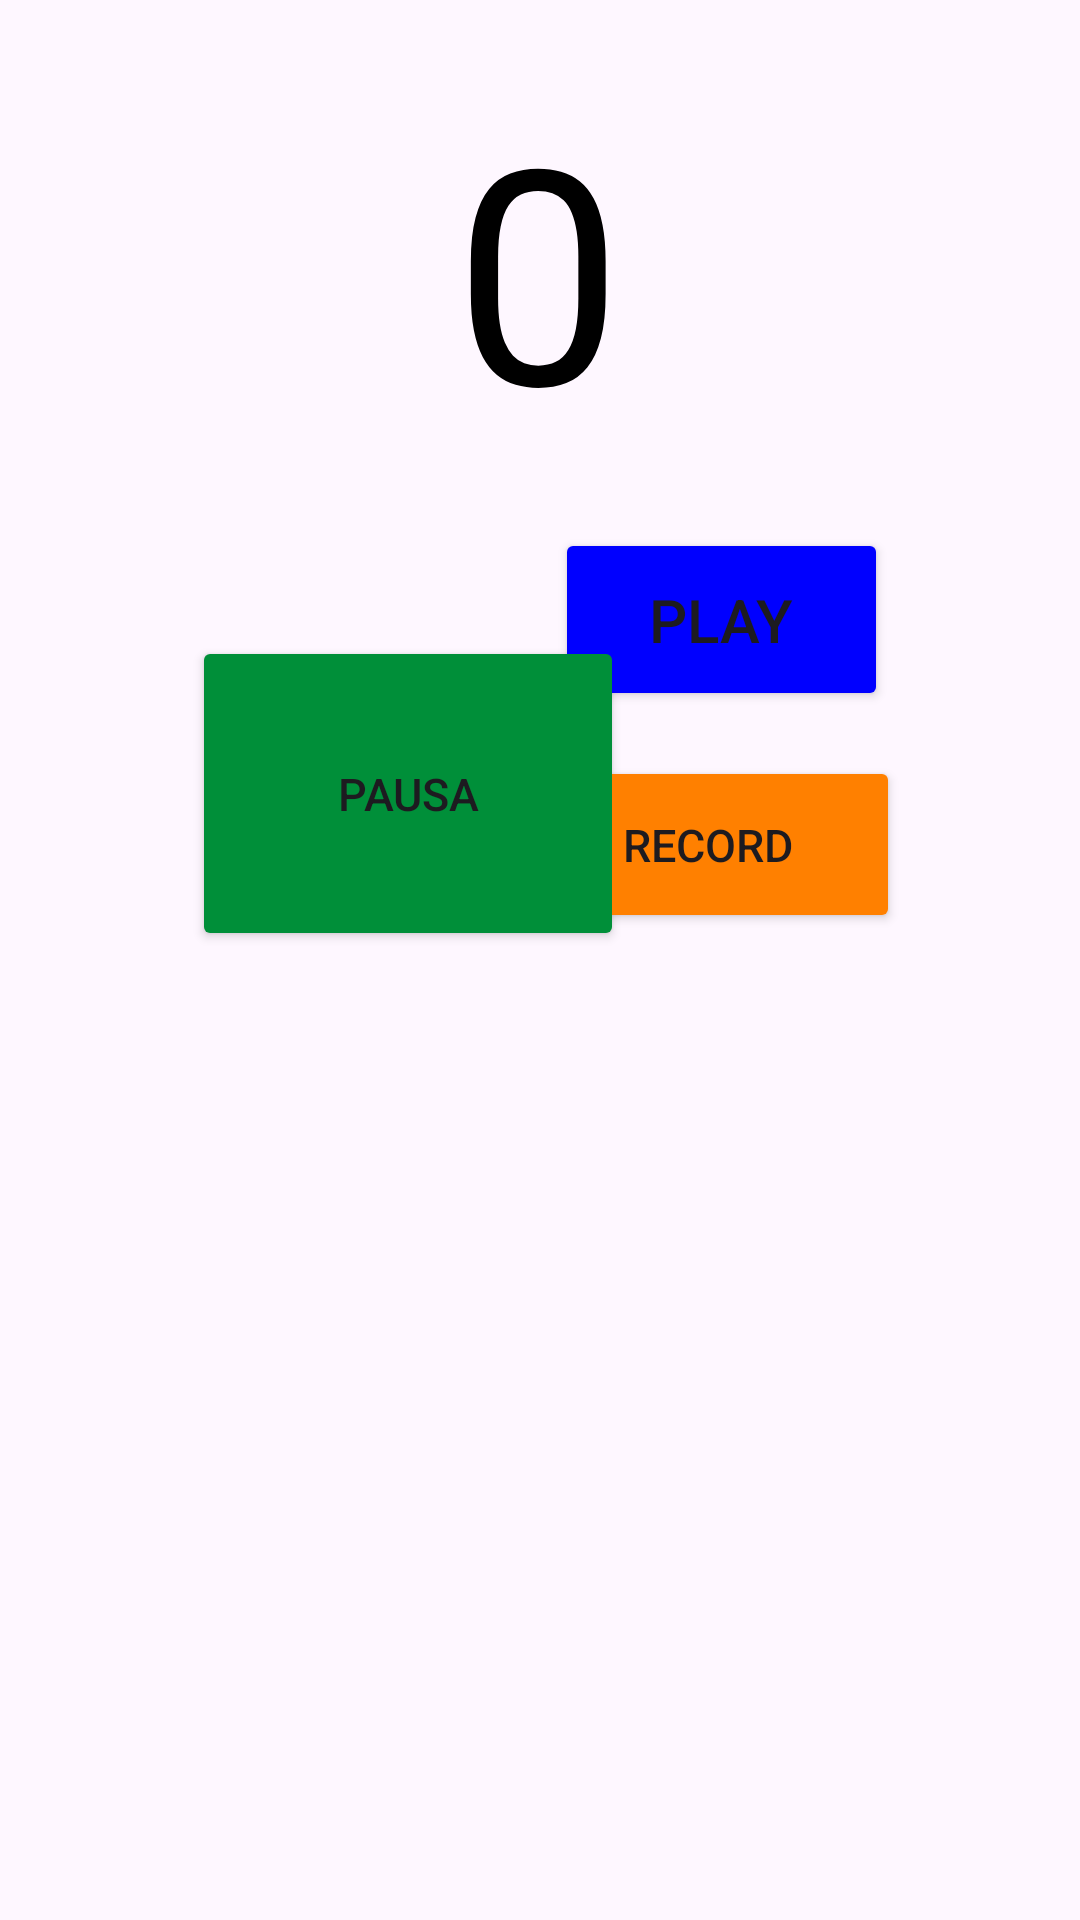

Produce the Android XML layout that renders to this screen, including the resource entries it uses.
<!-- AndroidManifest.xml: application theme Theme.Examen1EvaluacionDanielMartinez -->
<!-- res/layout/activity_cronometro.xml -->
<?xml version="1.0" encoding="utf-8"?>
<androidx.constraintlayout.widget.ConstraintLayout xmlns:android="http://schemas.android.com/apk/res/android"
    xmlns:app="http://schemas.android.com/apk/res-auto"
    xmlns:tools="http://schemas.android.com/tools"
    android:layout_width="match_parent"
    android:layout_height="match_parent"
    tools:context=".Cronometro">

    <TextView
        android:id="@+id/textoContador"
        android:layout_width="wrap_content"
        android:layout_height="wrap_content"
        android:text="0"
        android:textColor="@color/black"
        android:textSize="100dp"
        app:layout_constraintBottom_toBottomOf="parent"
        app:layout_constraintEnd_toEndOf="parent"
        app:layout_constraintHorizontal_bias="0.498"
        app:layout_constraintStart_toStartOf="parent"
        app:layout_constraintTop_toTopOf="parent"
        app:layout_constraintVertical_bias="0.045" />



    <Button
        android:id="@+id/btnPlay"
        android:layout_width="111dp"
        android:layout_height="61dp"
        android:layout_marginTop="176dp"
        android:layout_marginEnd="64dp"
        android:backgroundTint="#0000FF"
        android:text="PLAY"
        android:textSize="20dp"
        android:onClick="ejecutarHilo"
        app:layout_constraintEnd_toEndOf="parent"
        app:layout_constraintTop_toTopOf="parent" />

    <Button
        android:id="@+id/btnRecord"
        android:layout_width="128dp"
        android:layout_height="59dp"
        android:layout_marginTop="252dp"
        android:layout_marginEnd="60dp"
        android:backgroundTint="#FF8000"
        android:text="RECORD"
        android:textSize="15dp"
        android:onClick="añadirRecycler"
        app:layout_constraintEnd_toEndOf="parent"
        app:layout_constraintTop_toTopOf="parent" />

    <Button
        android:id="@+id/btnPausa"
        android:layout_width="144dp"
        android:layout_height="105dp"
        android:layout_marginStart="64dp"
        android:layout_marginTop="212dp"
        android:backgroundTint="#008F39"
        android:text="PAUSA"
        android:textSize="15dp"
        android:onClick="pausarHilo"
        app:layout_constraintStart_toStartOf="parent"
        app:layout_constraintTop_toTopOf="parent" />

    <LinearLayout
        android:layout_width="396dp"
        android:layout_height="405dp"
        android:orientation="horizontal"
        app:layout_constraintBottom_toBottomOf="parent"
        app:layout_constraintEnd_toEndOf="parent"
        app:layout_constraintHorizontal_bias="0.484"
        app:layout_constraintStart_toStartOf="parent"
        app:layout_constraintTop_toTopOf="parent"
        app:layout_constraintVertical_bias="1.0">

        <androidx.recyclerview.widget.RecyclerView
            android:id="@+id/recycler"
            android:layout_width="match_parent"
            android:layout_height="329dp"
            tools:ignore="MissingConstraints"
            tools:layout_editor_absoluteX="65dp"
            tools:layout_editor_absoluteY="386dp" />


    </LinearLayout>

</androidx.constraintlayout.widget.ConstraintLayout>
<!-- resources referenced by this layout -->
<resources>
  <style name="Theme.Examen1EvaluacionDanielMartinez" parent="Base.Theme.Examen1EvaluacionDanielMartinez" />
  <style name="Base.Theme.Examen1EvaluacionDanielMartinez" parent="Theme.Material3.DayNight.NoActionBar">
          
          
      </style>
  <!-- not gathered from this repository: default colours our renderer supplied (Android Studio template values) -->
  <color name="black">#FF000000</color>
</resources>
